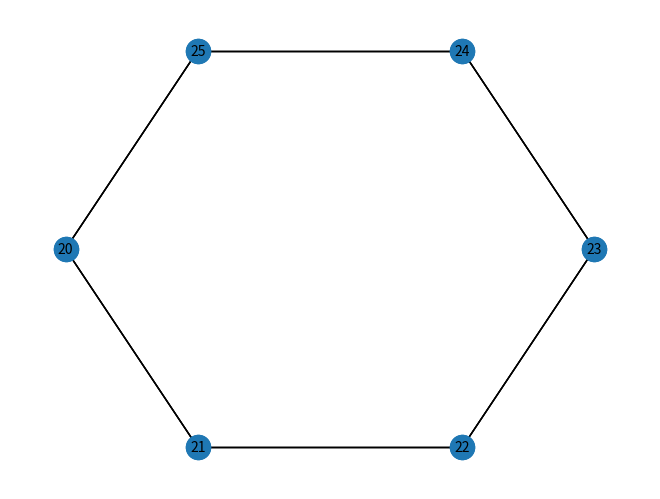

Write Python code to recreate this figure.
# Name:        module1
# Author:      Zoh


import networkx as nx
import matplotlib.pyplot as plt

def draw_graph(graph):
    # graph 객체에서 노드들을 뽑아 nodes 에 저장한다
    nodes = set([n1 for n1, n2 in graph] + [n2 for n1, n2 in graph])
    print("nodes = ", nodes)

    G=nx.Graph()   # 그래프 객체를 하나 만든다

    for node in nodes:  # add_node() 를 통해 그래프에 노드를 입력한다
        G.add_node(node)

    for edge in graph:  # add_edges() 를 통해 노드간의 엣지를 지정해 준다
        G.add_edge(edge[0], edge[1])

    pos = nx.shell_layout(G)     # 위치를 지정한다.
    nx.draw(G, pos)

    nx.draw_networkx_nodes(G,pos,node_size=5) # 그리려는 그래프의 속성을 설정해 준다
    nx.draw_networkx_edges(G,pos,width=1)
    nx.draw_networkx_labels(G,pos,font_size=10,font_family='sans-serif')

    plt.axis('off') # 그래프 그림을 파일로 저장한다
    plt.savefig("graph.png", dpi=1000) # 그림 파일 크기 지정
    plt.savefig("weighted_graph.png") # png 파일로 저장


    pos = nx.shell_layout(G)     # 그래프 레이아웃을 저장한다
    nx.draw(G, pos)

    plt.show()  # matplotlib 모듈을 이용해 그래프를 시각화 한다.
# end of draw_graph( )

graph = [(20, 21),(21, 22),(22, 23), (23, 24),(24, 25), (25, 20)]
draw_graph(graph)
